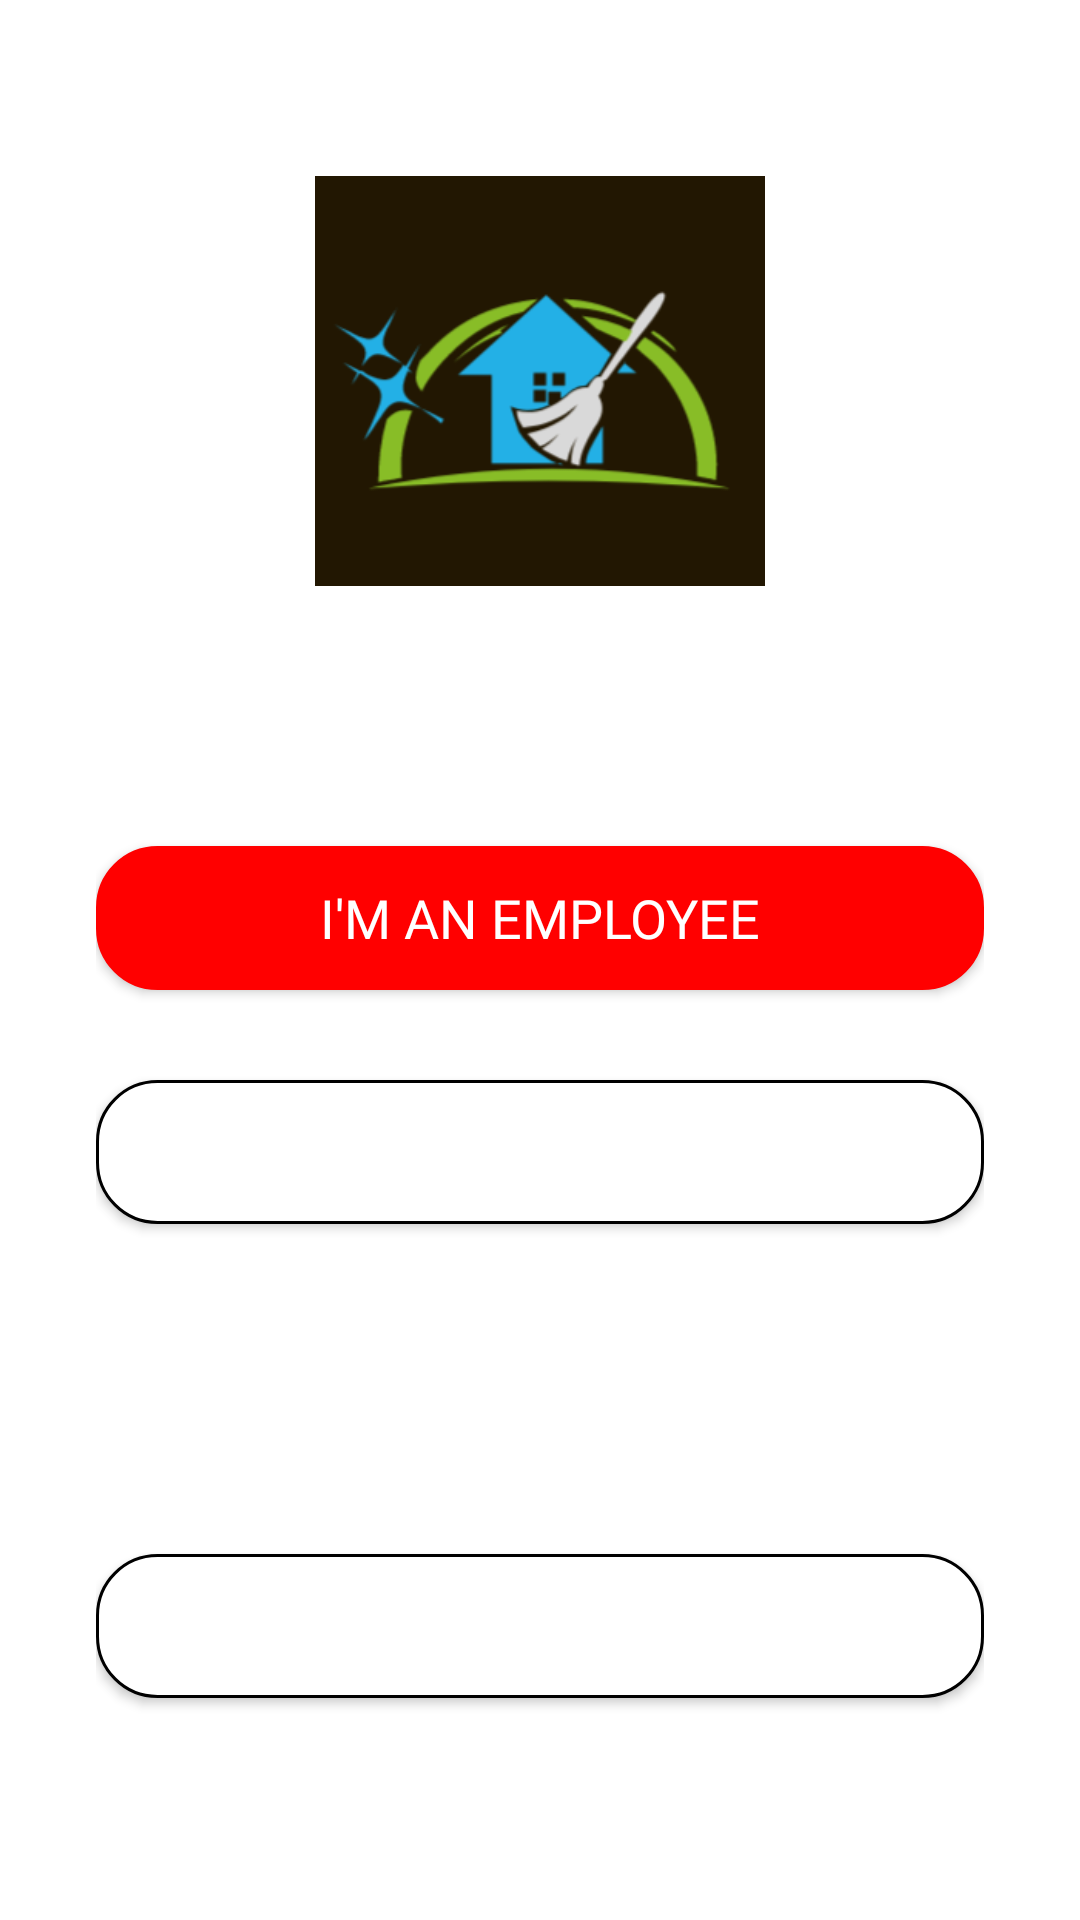

Produce the Android XML layout that renders to this screen, including the resource entries it uses.
<!-- AndroidManifest.xml: application theme Theme.CleanGo -->
<!-- res/layout/activity_home.xml -->
<?xml version="1.0" encoding="utf-8"?>
<LinearLayout xmlns:android="http://schemas.android.com/apk/res/android"
    android:layout_width="match_parent"
    android:layout_height="match_parent"
    android:orientation="vertical"
    android:background="@drawable/bg"
    android:padding="32dp">

    <ScrollView
        android:layout_width="match_parent"
        android:layout_height="match_parent"
        android:scrollbars="none">

        <LinearLayout
            android:id="@+id/home_layout"
            android:layout_width="match_parent"
            android:layout_height="wrap_content"
            android:orientation="vertical"
            android:gravity="center_horizontal">

            <ImageView
                android:id="@+id/logo"
                android:layout_width="150dp"
                android:layout_height="150dp"
                android:src="@drawable/app_logo"
                android:layout_gravity="center_horizontal"
                android:layout_marginTop="20dp"/>

            <Button
                android:id="@+id/btnEmployee"
                android:layout_width="match_parent"
                android:layout_height="wrap_content"
                android:text="I'm an employee"
                android:textColor="@color/white"
                android:textSize="18sp"
                android:background="@drawable/round_corners"
                android:backgroundTint="#ff0000"
                android:fontFamily="@font/roboto_medium"
                android:layout_marginTop="80dp"
                android:layout_marginBottom="10dp"/>

            <Button
                android:id="@+id/btnCustomer"
                android:layout_width="match_parent"
                android:layout_height="wrap_content"
                android:text="I'm a customer"
                android:background="@drawable/round_corners"
                android:textColor="@color/white"
                android:textSize="18sp"
                android:fontFamily="@font/roboto_medium"
                android:layout_marginTop="20dp"
                android:layout_marginBottom="10dp"/>

            <Button
                android:id="@+id/btnLogin"
                android:layout_width="match_parent"
                android:layout_height="wrap_content"
                android:text="Login"
                android:background="@drawable/round_corners"
                android:textColor="@color/white"
                android:textSize="18sp"
                android:fontFamily="@font/roboto_medium"
                android:layout_marginTop="100dp"
                android:layout_marginBottom="10dp"/>

        </LinearLayout>
    </ScrollView>

</LinearLayout>
<!-- resources referenced by this layout -->
<resources>
  <!-- drawable app_logo: png bitmap (drawable, 19923 bytes) -->
  <!-- drawable round_corners (drawable) -->
  <?xml version="1.0" encoding="utf-8"?>
  <shape xmlns:android="http://schemas.android.com/apk/res/android" android:shape="rectangle">
      <corners android:radius="20dp"/>
      <solid android:color="@android:color/white"/>
      <stroke android:width="1dp" android:color="@android:color/black"/>
  </shape>
  <style name="Theme.CleanGo" parent="Theme.MaterialComponents.DayNight.DarkActionBar">
          
          <item name="colorPrimary">@color/purple_500</item>
          <item name="colorPrimaryVariant">@color/purple_700</item>
          <item name="colorOnPrimary">@color/white</item>
          
          <item name="colorSecondary">@color/teal_200</item>
          <item name="colorSecondaryVariant">@color/teal_700</item>
          <item name="colorOnSecondary">@color/black</item>
          
          <item name="android:statusBarColor">?attr/colorPrimaryVariant</item>
          
      </style>
  <!-- not gathered from this repository: default colours our renderer supplied (Android Studio template values) -->
  <color name="purple_500">#FF6200EE</color>
  <color name="purple_700">#FF3700B3</color>
  <color name="teal_200">#FF03DAC5</color>
  <color name="teal_700">#FF018786</color>
  <color name="black">#FF000000</color>
  <color name="white">#FFFFFFFF</color>
</resources>
